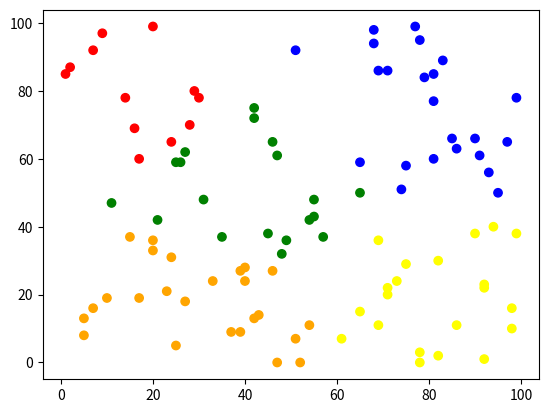

This figure's Python source:
from math import sqrt
from random import randint
import numpy as np


def mean(iterable) -> float:
    return sum(iterable) / len(iterable)


class Point:
    # Properties
    @property
    def x(self) -> float:
        return self._x
    
    @x.setter
    def x(self, value:float) -> None:
        self._x = value
        
    @property
    def y(self) -> float:
        return self._y
    
    @y.setter
    def y(self, value:float) -> None:
        self._y = value
        
    @property
    def className(self) -> str:
        return self._className
    
    @className.setter
    def className(self, value:str) -> None:
        self._className = value
    
    # Constructor
    def __init__(self, x:float=None, y:float=None, className:str=None):
        self._x = x
        self._y = y
        self._className = className
    
    # Methods
    def distance(self, point) -> float:
        return sqrt((self.x - point.x)**2 + (self.y - point.y)**2)
    
    def order(self, points):
        return sorted(points, key = lambda p: self.distance(p))
    
    def closest(self, points):
        return self.order(points)[0]
    
    def __str__(self) -> str:
        return f'Point [{self.x}, {self.y}, {self.className}]'
    
    

class KMeans:
    # Properties
    @property
    def instances(self) -> np.ndarray:
        return np.c_[[i.x for i in self._instances], [i.y for i in self._instances]]
    
    @property
    def classes(self) -> np.ndarray:
        return np.array([i.className for i in self._instances])
    
    # Constructor
    def __init__(self, k:int=3, n_iter:int = 100):
        self._k = k
        self._centroids = [Point(randint(0, 100), randint(0, 100), x) for x in range(k)]
        self._instances = []
        self._n_iter = 100
    
    # Methods
    def fit(self, x, y=None):
        for i in range(x.shape[0]):
            self._instances.append(Point(x[i,0], x[i,1]))
        
        for n in range(self._n_iter):
            for instance in self._instances:
                instance.className = instance.closest(self._centroids).className
                

            for centroid in self._centroids:
                centroid.x = mean([i.x for i in self._instances if i.className == centroid.className])
                centroid.y = mean([i.y for i in self._instances if i.className == centroid.className])
            


if __name__ == '__main__':
    
    import matplotlib.pyplot as plt
    vals_np = np.random.randint(0, 100, size=(100, 2))
    
    kmeans = KMeans(n_iter=100, k=5)
    kmeans.fit(vals_np)
    
    colors = []
    for i in kmeans.classes:
        if i == 0:
            colors.append('red')
        elif i == 1:
            colors.append('blue')
        elif i == 2:
            colors.append('green')
        elif i == 3:
            colors.append('orange')
        else:
            colors.append('yellow')
    
    plt.scatter(kmeans.instances[:,0], kmeans.instances[:,1], color=colors)
    